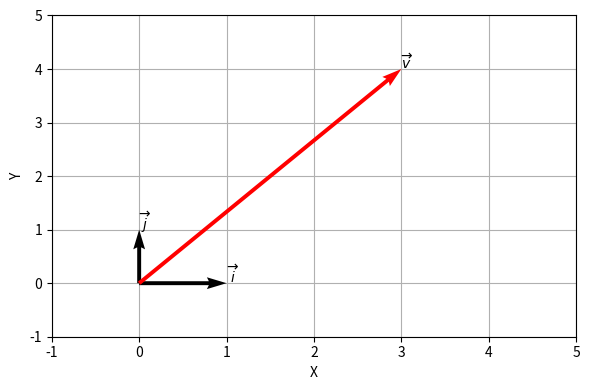

Source code (Python):
#!/usr/bin/env python
# coding: utf-8

# In[1]:


from matplotlib import pyplot as plt
plt.rcParams.update({'figure.max_open_warning': False})

get_ipython().run_line_magic('matplotlib', 'widget')


# <a id='math-lab-vector'></a>
# # Вектор. Координаты вектора
# В рамках линейной алгебры под ***вектором*** понимается упорядоченный набор чисел:
# 
# $$ v_1, v_2, v_3, \ldots, v_n, $$
# 
# записанных в виде строки или столбца. Иными словами,
# 
# ```{prf:определение}
# :nonumber:
# ***Вектор*** – это элемент [векторного простраства](https://en.wikipedia.org/wiki/Vector_space) (со свойственными ему аксиомами), который в частности может представлять собой упорядоченную строку или столбец действительных чисел.
# ```
# 
# Так, например, двумерный вектор:
# 
# $$ \vec{v}=(v_1, v_2) $$
# 
# понимается, как упорядоченная пара чисел, которую можно интерпретировать, как координаты геометрического вектора:
# 
# $$ \vec{v}=v_1 \cdot \vec{i}+v_2 \cdot \vec{j}, $$
# 
# где $\vec{i}$ и $\vec{j}$ – единичные векторы базиса $(\vec{i}, \vec{j})$.

# Рассмотрим вектор:
# 
# $$ \vec{v}=(3, 4). $$
# 
# Его можно разложить на единичные векторы базиса $(\vec{i}, \vec{j})$ следующим образом:
# 
# $$ \vec{v}=3 \cdot \vec{i}+4 \cdot \vec{j}. $$

# In[2]:


fig, ax = plt.subplots(figsize=(6, 4))
fig.canvas.header_visible = False

x0 = y0 = [0, 0, 0] # Начальные координаты векторов по X и Y

U = [[1, 0, 3]] # Количество i-векторов
V = [[0, 1, 4]] # Количество j-векторов

ax.quiver(x0, y0, U, V, scale=1, angles='xy', scale_units='xy', color=['k', 'k', 'r'])

ax.text(1, 0, r'$\overrightarrow{i}$')
ax.text(0, 1, r'$\overrightarrow{j}$')
ax.text(3, 4, r'$\overrightarrow{v}$')

ax.set_xlim(-1, 5)
ax.set_ylim(-1, 5)
ax.set_axisbelow(True)
ax.grid()
ax.set_xlabel('X')
ax.set_ylabel('Y')

fig.tight_layout()

